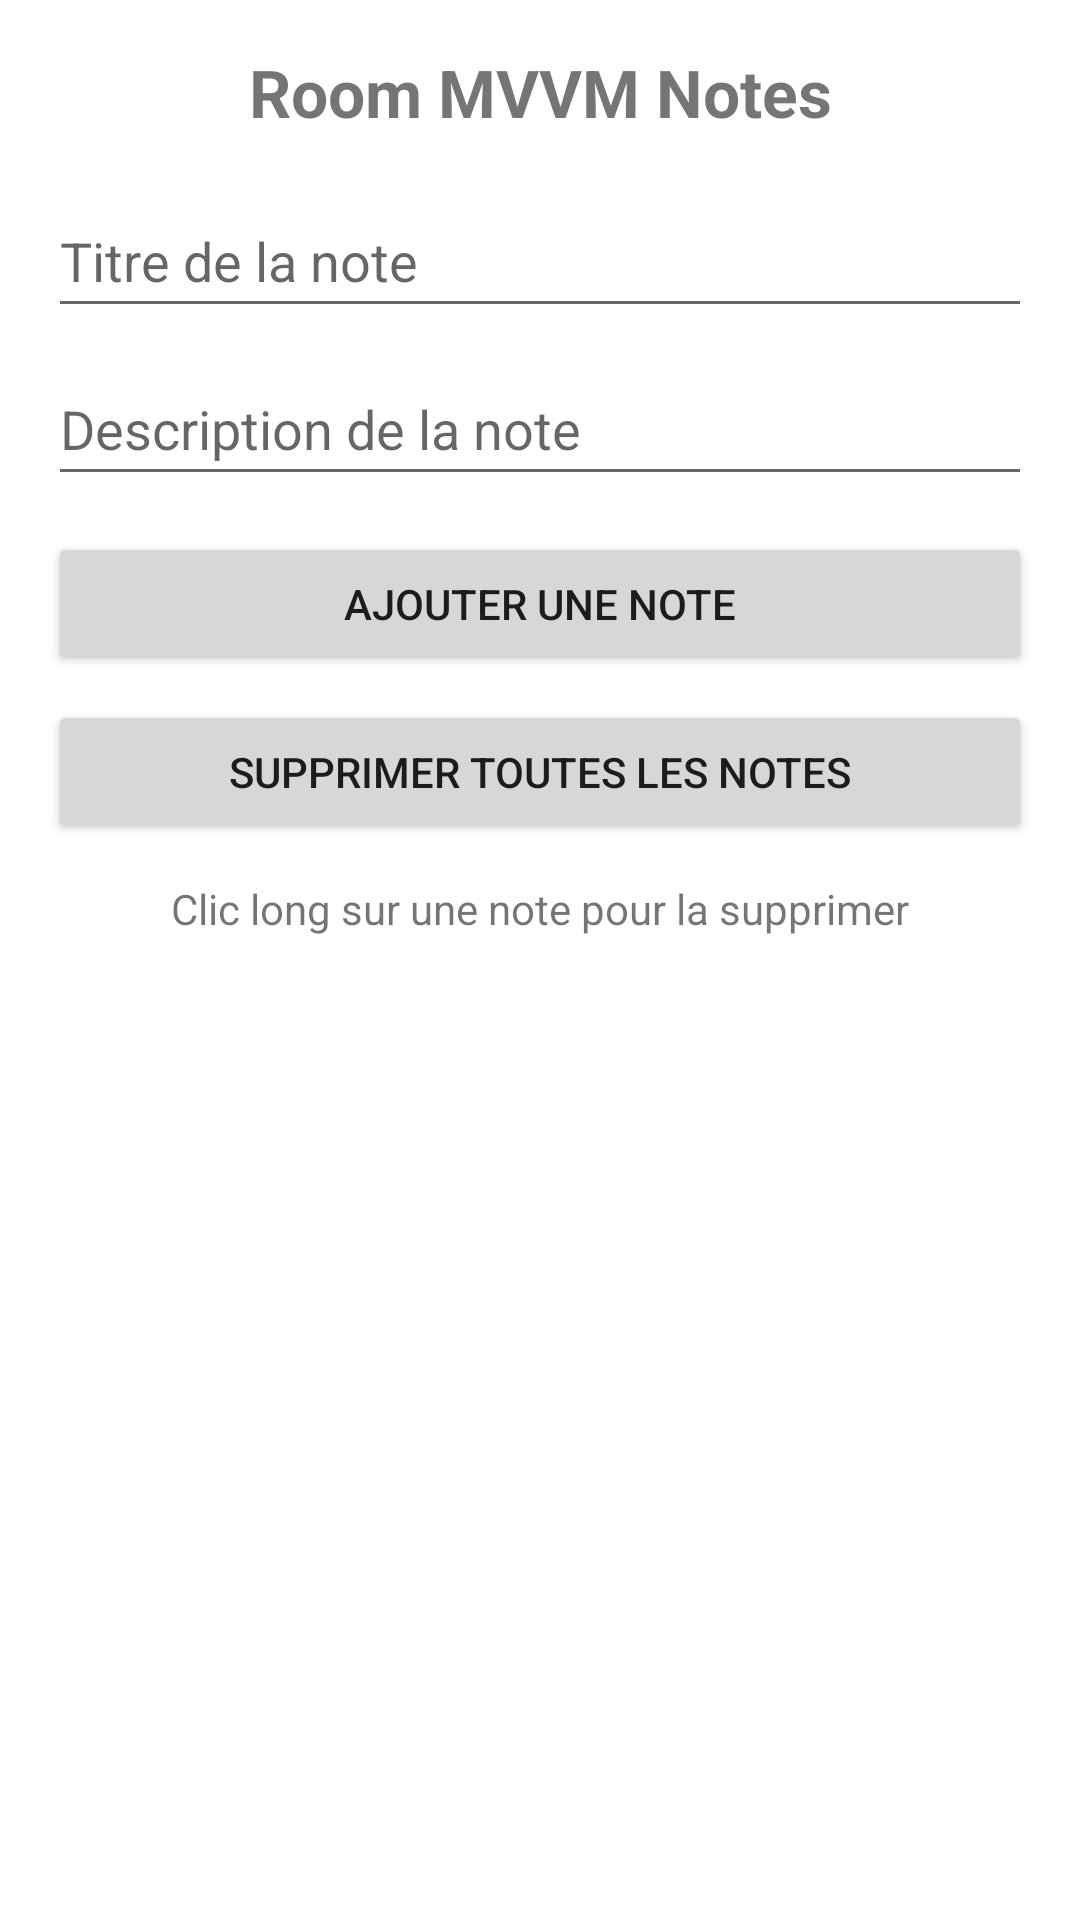

Layout XML and referenced resources for this Android screen:
<!-- AndroidManifest.xml: application theme Theme.RoomMVVMDemo -->
<!-- res/layout/activity_main.xml -->
<?xml version="1.0" encoding="utf-8"?>
<LinearLayout xmlns:android="http://schemas.android.com/apk/res/android"
    android:id="@+id/main"
    android:layout_width="match_parent"
    android:layout_height="match_parent"
    android:orientation="vertical"
    android:padding="16dp">

    <TextView
        android:id="@+id/tvHeader"
        android:layout_width="match_parent"
        android:layout_height="wrap_content"
        android:text="@string/lab_title"
        android:textSize="22sp"
        android:textStyle="bold"
        android:gravity="center"
        android:layout_marginBottom="16dp" />

    <EditText
        android:id="@+id/etTitle"
        android:layout_width="match_parent"
        android:layout_height="wrap_content"
        android:hint="@string/title_hint"
        android:inputType="textCapSentences"
        android:minHeight="48dp" />

    <EditText
        android:id="@+id/etDescription"
        android:layout_width="match_parent"
        android:layout_height="wrap_content"
        android:layout_marginTop="8dp"
        android:hint="@string/description_hint"
        android:inputType="textMultiLine|textCapSentences"
        android:minHeight="48dp" />

    <Button
        android:id="@+id/btnAdd"
        android:layout_width="match_parent"
        android:layout_height="wrap_content"
        android:layout_marginTop="12dp"
        android:text="@string/add_note" />

    <Button
        android:id="@+id/btnDeleteAll"
        android:layout_width="match_parent"
        android:layout_height="wrap_content"
        android:layout_marginTop="8dp"
        android:text="@string/delete_all_notes" />

    <TextView
        android:id="@+id/tvInfo"
        android:layout_width="match_parent"
        android:layout_height="wrap_content"
        android:text="@string/info_text"
        android:textSize="14sp"
        android:gravity="center"
        android:layout_marginTop="12dp"
        android:layout_marginBottom="8dp" />

    <androidx.recyclerview.widget.RecyclerView
        android:id="@+id/recyclerView"
        android:layout_width="match_parent"
        android:layout_height="0dp"
        android:layout_weight="1" />

</LinearLayout>
<!-- resources referenced by this layout -->
<resources>
  <string name="add_note">AJOUTER UNE NOTE</string>
  <string name="delete_all_notes">SUPPRIMER TOUTES LES NOTES</string>
  <string name="description_hint">Description de la note</string>
  <string name="info_text">Clic long sur une note pour la supprimer</string>
  <string name="lab_title">Room MVVM Notes</string>
  <string name="title_hint">Titre de la note</string>
  <style name="Theme.RoomMVVMDemo" parent="Theme.MaterialComponents.DayNight.NoActionBar">
          <item name="colorPrimary">#1565C0</item>
          <item name="colorPrimaryVariant">#0D47A1</item>
          <item name="colorOnPrimary">#FFFFFF</item>
          <item name="colorSecondary">#00897B</item>
          <item name="colorOnSecondary">#FFFFFF</item>
          <item name="android:windowLightStatusBar" tools:targetApi="m">false</item>
      </style>
</resources>
